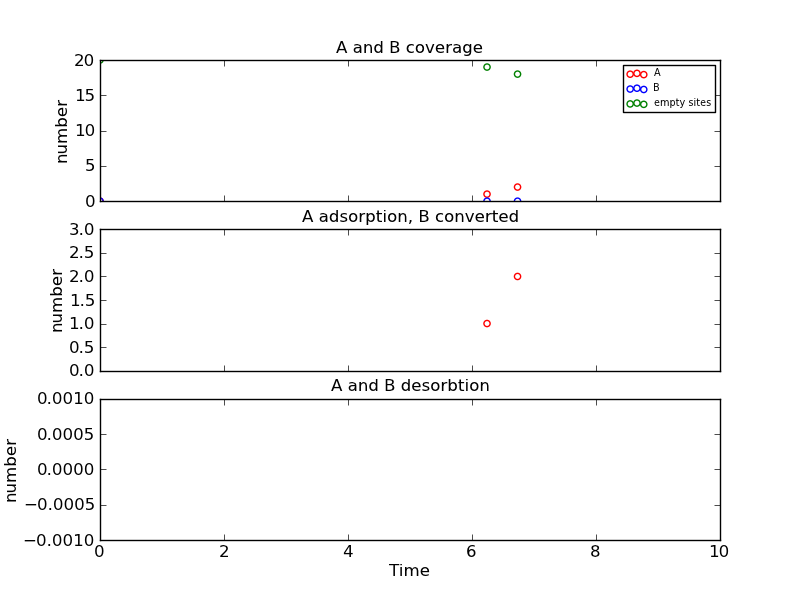

Values plotted in this chart, from the file beside it:
Time (ps), Event, x position, y position, Running Coverage - A, Running Coverage - B, empty sites, % coverage
0.0, start, 0, 0, 0, 0, 20, 100.0
6.242, k_A, 2, 2, 1, 0, 19, 95.0
6.734, k_A, 2, 16, 2, 0, 18, 90.0
11.07, k_A, 2, 4, 3, 0, 17, 85.0
